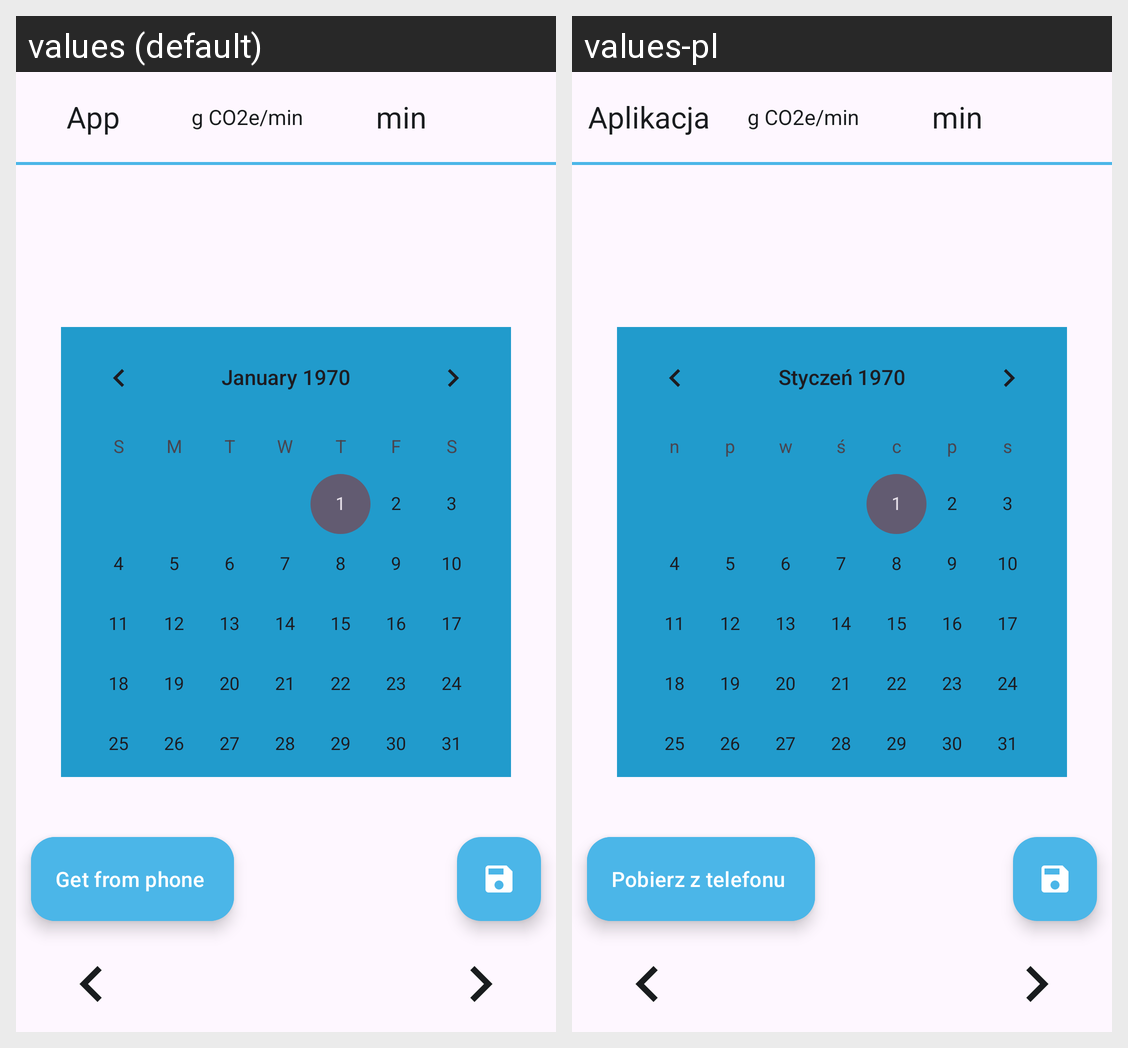

Translations of the strings shown on this Android screen, per locale in the grid:
Android screen res/layout/fragment_home.xml rendered under 2 locales, left to right: values (default), values-pl. Device: Nexus 5 (rendered at 1080×1920; each locale shown at half size, 540×960, under a caption strip naming it); theme Theme.CarbonFootprint.
Strings drawn on this screen, with the default value and each locale's value (text and hints the layout hard-codes, and strings that could not be matched under every locale, appear in the picture but are not listed):

home_first_row_app
  values: App
  values-pl: Aplikacja

home_first_row_value
  values: g CO2e/min
  values-pl: g CO2e/min  [not translated; the default value is used]

home_first_row_quantity
  values: min
  values-pl: min  [not translated; the default value is used]

home_get_data_button
  values: Get from phone
  values-pl: Pobierz z telefonu
